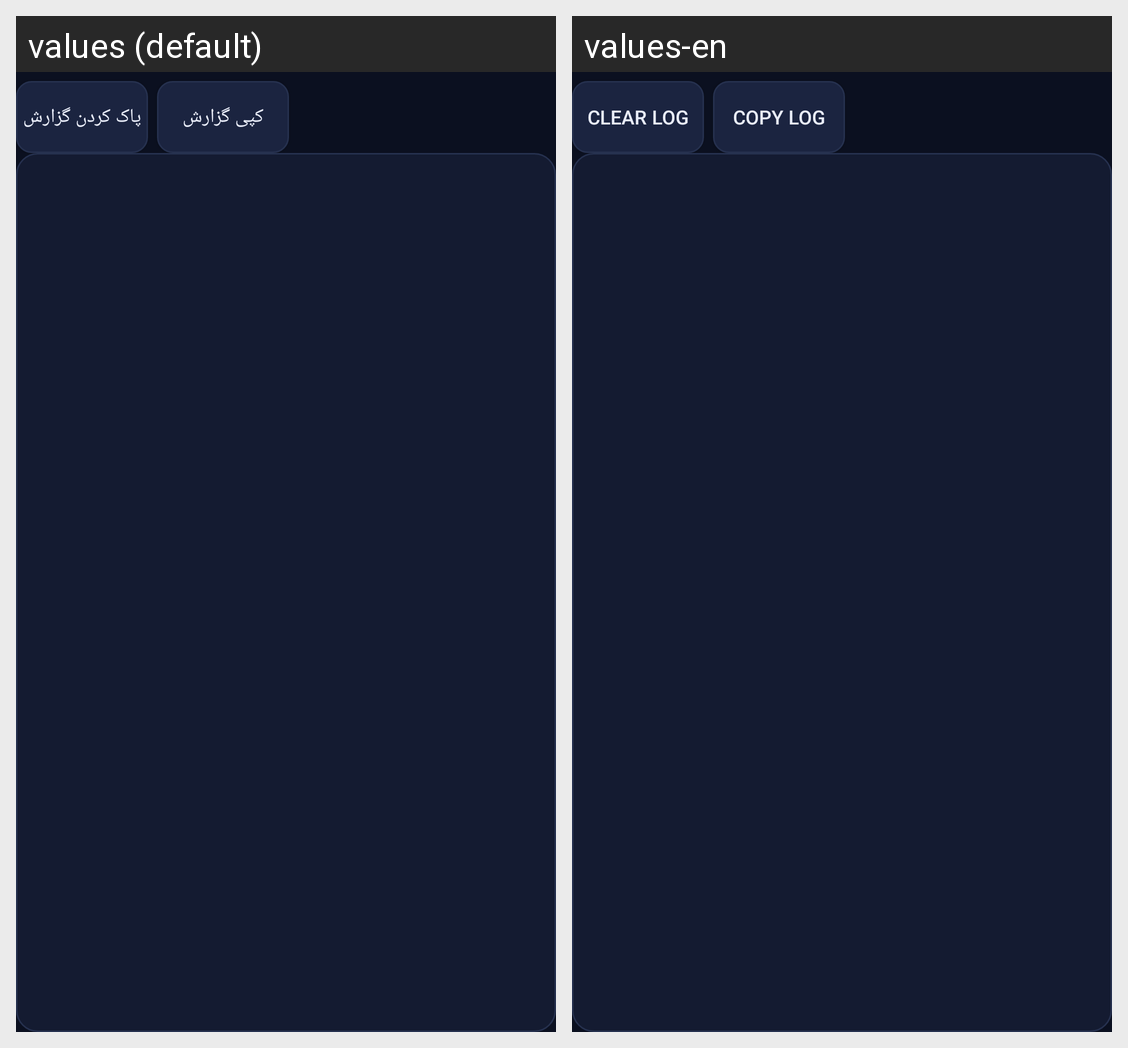

Strings drawn on this Android screen and how each of the app's shown locales translates them:
Android screen res/layout/page_log.xml rendered under 2 locales, left to right: values (default), values-en. Device: Nexus 5 (rendered at 1080×1920; each locale shown at half size, 540×960, under a caption strip naming it); theme Theme.Ahura.
Strings drawn on this screen, with the default value and each locale's value (text and hints the layout hard-codes, and strings that could not be matched under every locale, appear in the picture but are not listed):

clear_log
  values: پاک کردن گزارش
  values-en: Clear log

copy_log
  values: کپی گزارش
  values-en: Copy log
